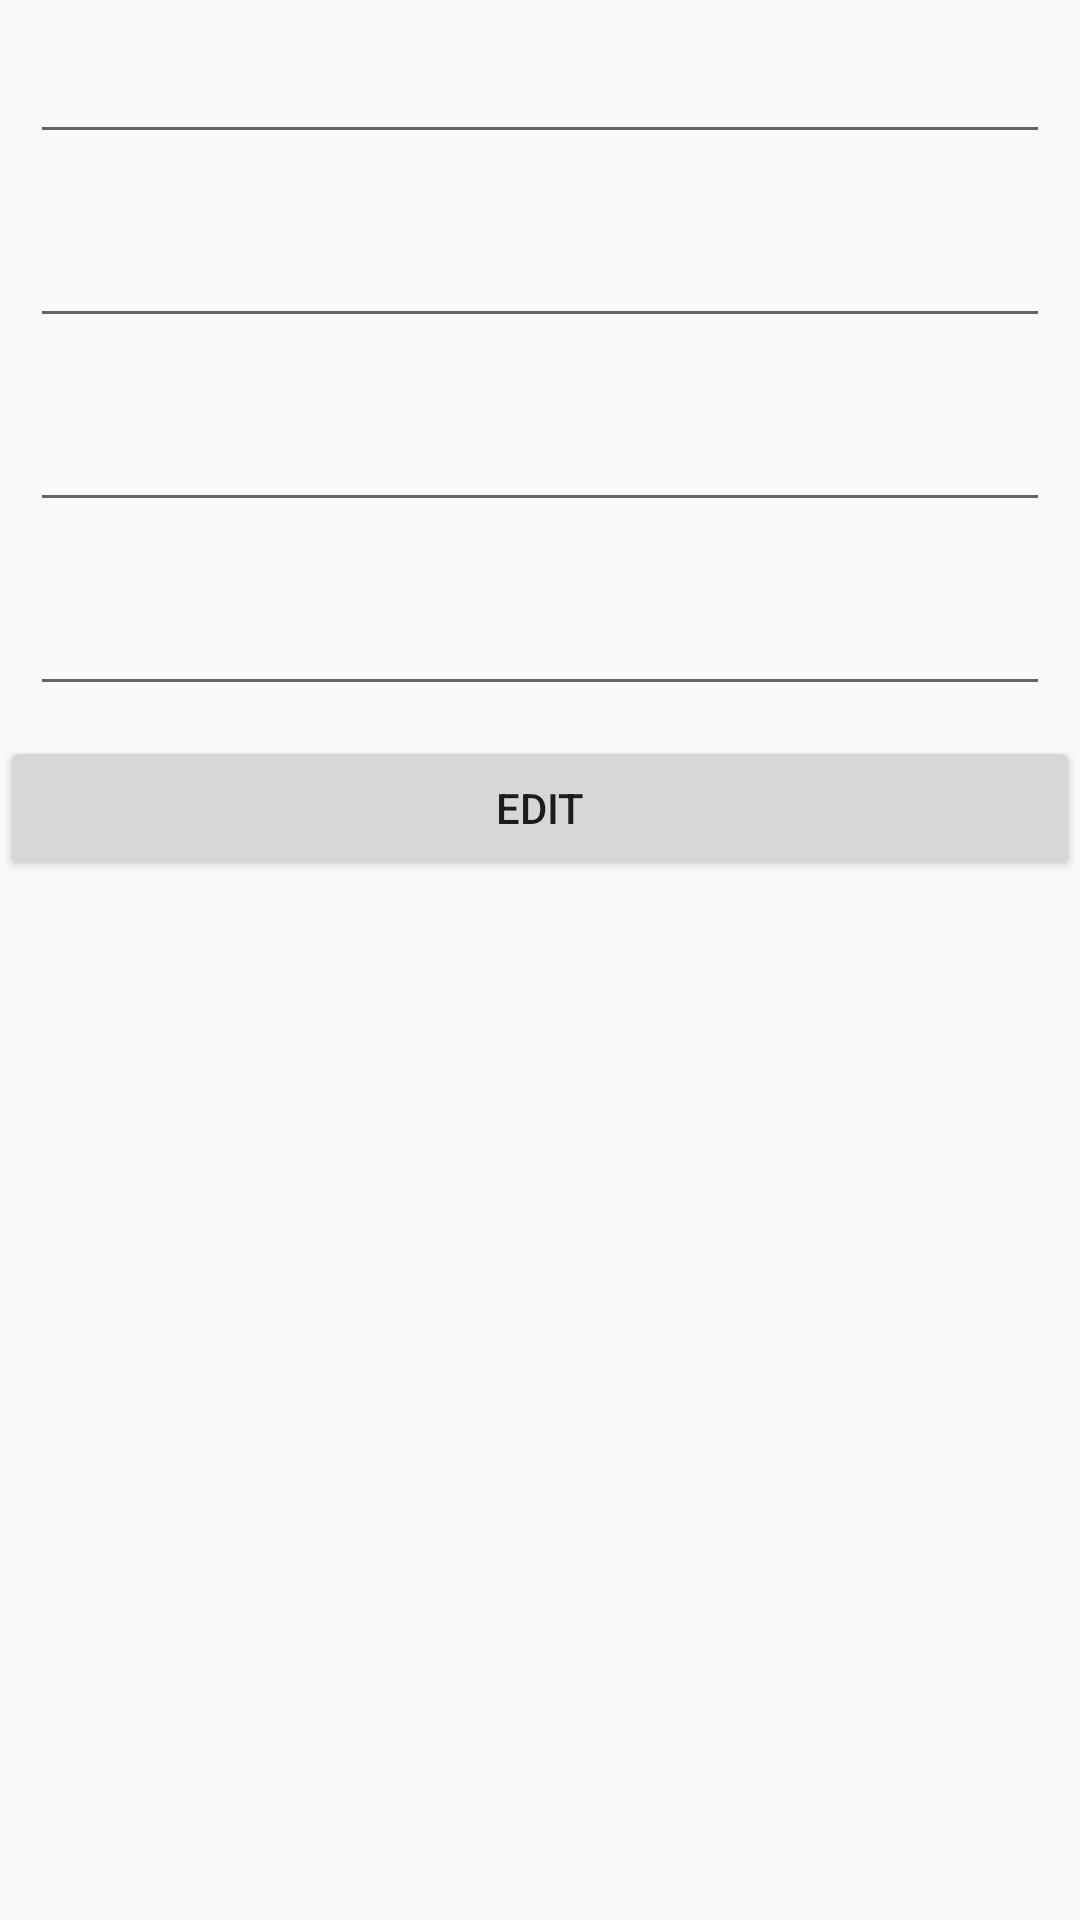

Write the Android layout XML for this screen, with the resource values it uses.
<!-- AndroidManifest.xml: application theme Theme.HomeWork3 -->
<!-- res/layout/fragment_edit.xml -->
<?xml version="1.0" encoding="utf-8"?>
<LinearLayout xmlns:android="http://schemas.android.com/apk/res/android"
    xmlns:tools="http://schemas.android.com/tools"
    android:layout_width="match_parent"
    android:layout_height="match_parent"
    tools:context=".ui.fragments.edit.EditFragment"
    android:orientation="vertical">

    
    <EditText
        android:id="@+id/et_title"
        android:layout_width="match_parent"
        android:layout_height="wrap_content"
        android:layout_margin="10dp"/>
    <EditText
        android:id="@+id/et_content"
        android:layout_width="match_parent"
        android:layout_height="wrap_content"
        android:layout_margin="10dp"/>
    <EditText
        android:id="@+id/et_user"
        android:layout_width="match_parent"
        android:layout_height="wrap_content"
        android:layout_margin="10dp"/>
    <EditText
        android:id="@+id/et_group"
        android:layout_width="match_parent"
        android:layout_height="wrap_content"
        android:layout_margin="10dp"/>

    <Button
        android:id="@+id/btn_edit"
        android:layout_width="match_parent"
        android:layout_height="wrap_content"
        android:text="edit" />

</LinearLayout>
<!-- resources referenced by this layout -->
<resources>
  <style name="Theme.HomeWork3" parent="Theme.AppCompat.DayNight.NoActionBar">
          
          <item name="colorPrimary">@color/purple_500</item>
          <item name="colorPrimaryVariant">@color/purple_700</item>
          <item name="colorOnPrimary">@color/white</item>
          
          <item name="colorSecondary">@color/teal_200</item>
          <item name="colorSecondaryVariant">@color/teal_700</item>
          <item name="colorOnSecondary">@color/black</item>
          
          <item name="android:statusBarColor" tools:targetApi="l">@color/black</item>
          
      </style>
  <!-- not gathered from this repository: default colours our renderer supplied (Android Studio template values) -->
  <color name="purple_500">#FF6200EE</color>
  <color name="purple_700">#FF3700B3</color>
  <color name="teal_200">#FF03DAC5</color>
  <color name="teal_700">#FF018786</color>
  <color name="black">#FF000000</color>
  <color name="white">#FFFFFFFF</color>
</resources>
